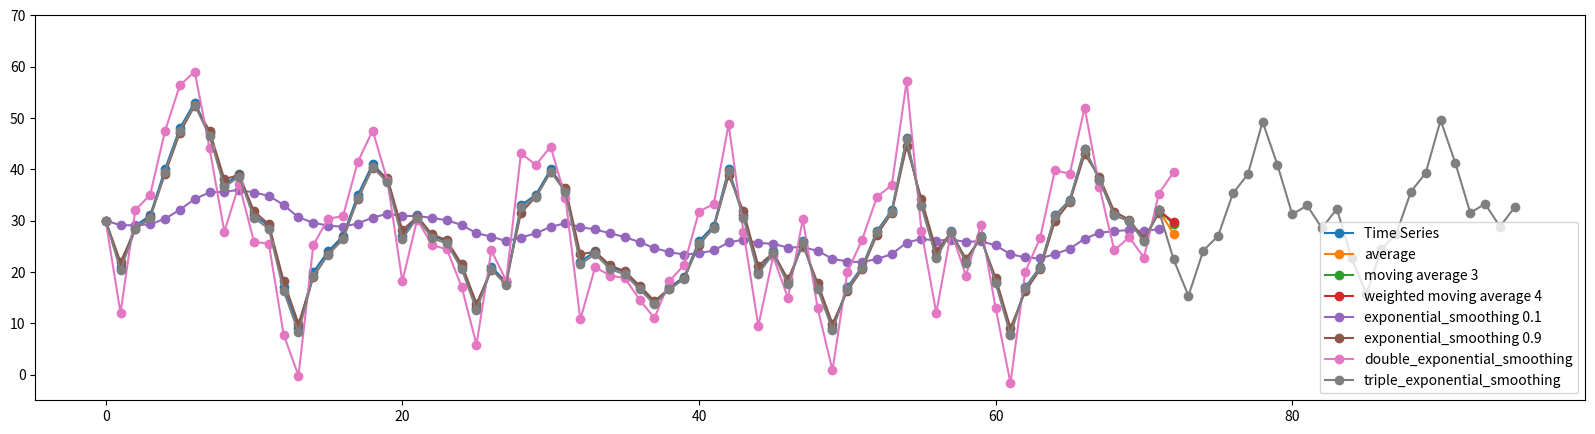
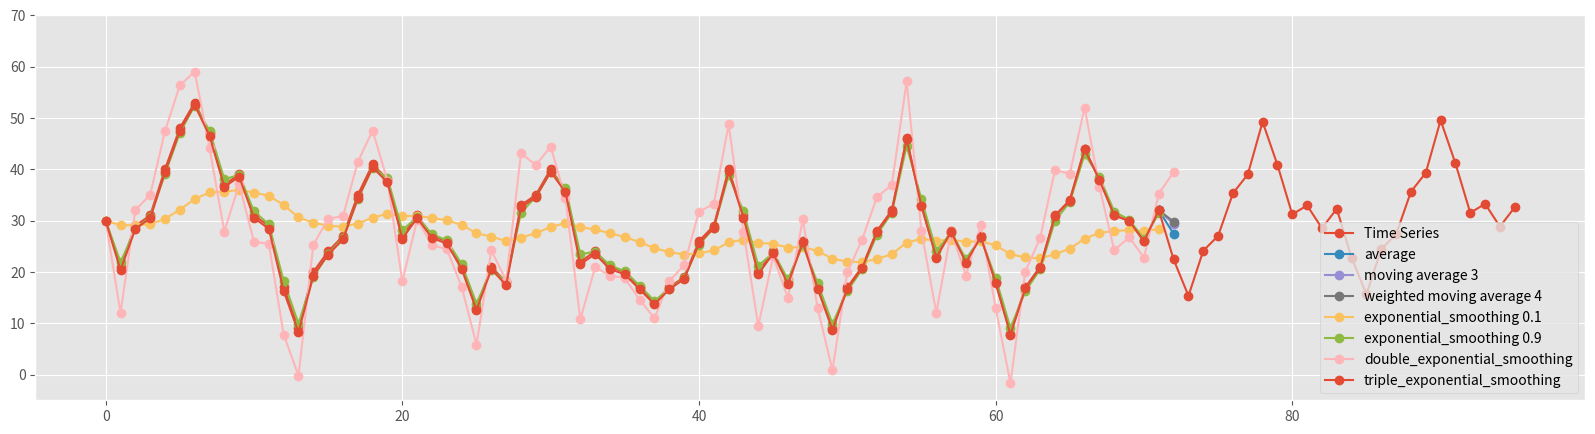

These figures' Python source, in order:

# coding: utf-8

# In[1]:

get_ipython().magic('matplotlib inline')


# In[2]:

import matplotlib.pyplot as plt


# ### Example with size and legend

# In[3]:

def average(series):
    return float(sum(series)) / len(series)


# moving average using n last points
def moving_average(series, n):
    return average(series[-n:])


def average(series, n=None):
    if n is None:
        return average(series, len(series))
    return float(sum(series[-n:])) / n


# weighted average, weights is a list of weights
def weighted_average(series, weights):
    result = 0.0
    weights.reverse()
    for n in range(len(weights)):
        result += series[-n - 1] * weights[n]
    return result


weights = [0.1, 0.2, 0.3, 0.4]


# given a series and alpha, return series of smoothed points
def exponential_smoothing(series, alpha):
    result = [series[0]]  # first value is same as series
    for n in range(1, len(series)):
        result.append(alpha * series[n] + (1 - alpha) * result[n - 1])
    return result


# given a series and alpha, return series of smoothed points
def double_exponential_smoothing(series, alpha, beta):
    result = [series[0]]
    for n in range(1, len(series) + 1):
        if n == 1:
            level, trend = series[0], series[1] - series[0]
        if n >= len(series):  # we are forecasting
            value = result[-1]
        else:
            value = series[n]
        last_level, level = level, alpha * value + (1 - alpha) * (level + trend
                                                                  )
        trend = beta * (level - last_level) + (1 - beta) * trend
        result.append(level + trend)
    return result


series = [
    30, 21, 29, 31, 40, 48, 53, 47, 37, 39, 31, 29, 17, 9, 20, 24, 27, 35, 41,
    38, 27, 31, 27, 26, 21, 13, 21, 18, 33, 35, 40, 36, 22, 24, 21, 20, 17, 14,
    17, 19, 26, 29, 40, 31, 20, 24, 18, 26, 17, 9, 17, 21, 28, 32, 46, 33, 23,
    28, 22, 27, 18, 8, 17, 21, 31, 34, 44, 38, 31, 30, 26, 32
]
n = len(series)


def initial_trend(series, slen):
    sum = 0.0
    for i in range(slen):
        sum += float(series[i + slen] - series[i]) / slen
    return sum / slen


def initial_seasonal_components(series, slen):
    seasonals = {}
    season_averages = []
    n_seasons = int(len(series) / slen)
    # compute season averages
    for j in range(n_seasons):
        season_averages.append(
            sum(series[slen * j:slen * j + slen]) / float(slen))
    # compute initial values
    for i in range(slen):
        sum_of_vals_over_avg = 0.0
        for j in range(n_seasons):
            sum_of_vals_over_avg += series[slen * j + i] - season_averages[j]
        seasonals[i] = sum_of_vals_over_avg / n_seasons
    return seasonals


def triple_exponential_smoothing(series, slen, alpha, beta, gamma, n_preds):
    result = []
    seasonals = initial_seasonal_components(series, slen)
    for i in range(len(series) + n_preds):
        if i == 0:  # initial values
            smooth = series[0]
            trend = initial_trend(series, slen)
            result.append(series[0])
            continue
        if i >= len(series):  # we are forecasting
            m = i - len(series) + 1
            result.append((smooth + m * trend) + seasonals[i % slen])
        else:
            val = series[i]
            last_smooth, smooth = smooth, alpha * (
                val - seasonals[i % slen]) + (1 - alpha) * (smooth + trend)
            trend = beta * (smooth - last_smooth) + (1 - beta) * trend
            seasonals[i % slen] = gamma * (val - smooth) + (
                1 - gamma) * seasonals[i % slen]
            result.append(smooth + trend + seasonals[i % slen])
    return result


# Reference:
# - https://grisha.org/blog/2016/01/29/triple-exponential-smoothing-forecasting/

# In[4]:

fig, ax = plt.subplots(figsize=(20, 5)) 
ax.plot(series, '-o', label='Time Series')
ax.set_ylim([-5, 70])
ax.plot([n-1, n], [series[-1], average(series)], '-o', label='average')
ax.plot([n-1, n], [series[-1], moving_average(series, 3)], '-o', label='moving average 3')
ax.plot([n-1, n], [series[-1], weighted_average(series, weights)], '-o', label='weighted moving average 4')
ax.plot(exponential_smoothing(series, 0.1), '-o', label='exponential_smoothing 0.1')
ax.plot(exponential_smoothing(series, 0.9), '-o', label='exponential_smoothing 0.9')
ax.plot(double_exponential_smoothing(series, alpha=0.9, beta=0.9), '-o', label='double_exponential_smoothing')
ax.plot(triple_exponential_smoothing(series, 12, 0.716, 0.029, 0.993, 24), '-o', label='triple_exponential_smoothing')
ax.legend(loc=4)


# ### Change plot style

# In[ ]:

plt.style.available


# In[5]:

plt.style.use('ggplot')


# In[6]:

fig, ax = plt.subplots(figsize=(20, 5)) 
ax.plot(series, '-o', label='Time Series')
ax.set_ylim([-5, 70])
ax.plot([n-1, n], [series[-1], average(series)], '-o', label='average')
ax.plot([n-1, n], [series[-1], moving_average(series, 3)], '-o', label='moving average 3')
ax.plot([n-1, n], [series[-1], weighted_average(series, weights)], '-o', label='weighted moving average 4')
ax.plot(exponential_smoothing(series, 0.1), '-o', label='exponential_smoothing 0.1')
ax.plot(exponential_smoothing(series, 0.9), '-o', label='exponential_smoothing 0.9')
ax.plot(double_exponential_smoothing(series, alpha=0.9, beta=0.9), '-o', label='double_exponential_smoothing')
ax.plot(triple_exponential_smoothing(series, 12, 0.716, 0.029, 0.993, 24), '-o', label='triple_exponential_smoothing')
ax.legend(loc=4)


# ### Reference:
# - http://pbpython.com/effective-matplotlib.html
